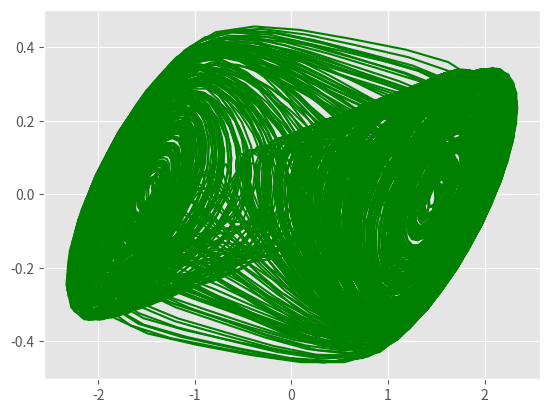

Write the Python code that produced this figure.
# Program_10c.py: An animation of Chua's circuit. 
from matplotlib import pyplot as plt
from matplotlib import animation
from matplotlib import style
import numpy as np
from scipy.integrate import odeint
fig=plt.figure()
myimages=[]
mo , m1 , Tmax = -1/7 , 2/7 , 50
def Chua(x, t):
    return [a*(x[1]-(m1*x[0]+(mo-m1)/2*(np.abs(x[0]+1)-\
    np.abs(x[0]-1)))),x[0]-x[1]+x[2],-15*x[1]]
style.use("ggplot")
time = np.arange(0, Tmax, 0.1) 
x0=[1.96,-0.0519,-3.077]
for a in np.arange(8, 11, 0.1):
    xs = odeint(Chua, x0, time)
    imgplot = plt.plot(xs[:,0], xs[:,1], "g-")
    myimages.append(imgplot)
anim=animation.ArtistAnimation(fig,myimages,interval=500,\
                                  blit=False,repeat_delay=500)
plt.show()
